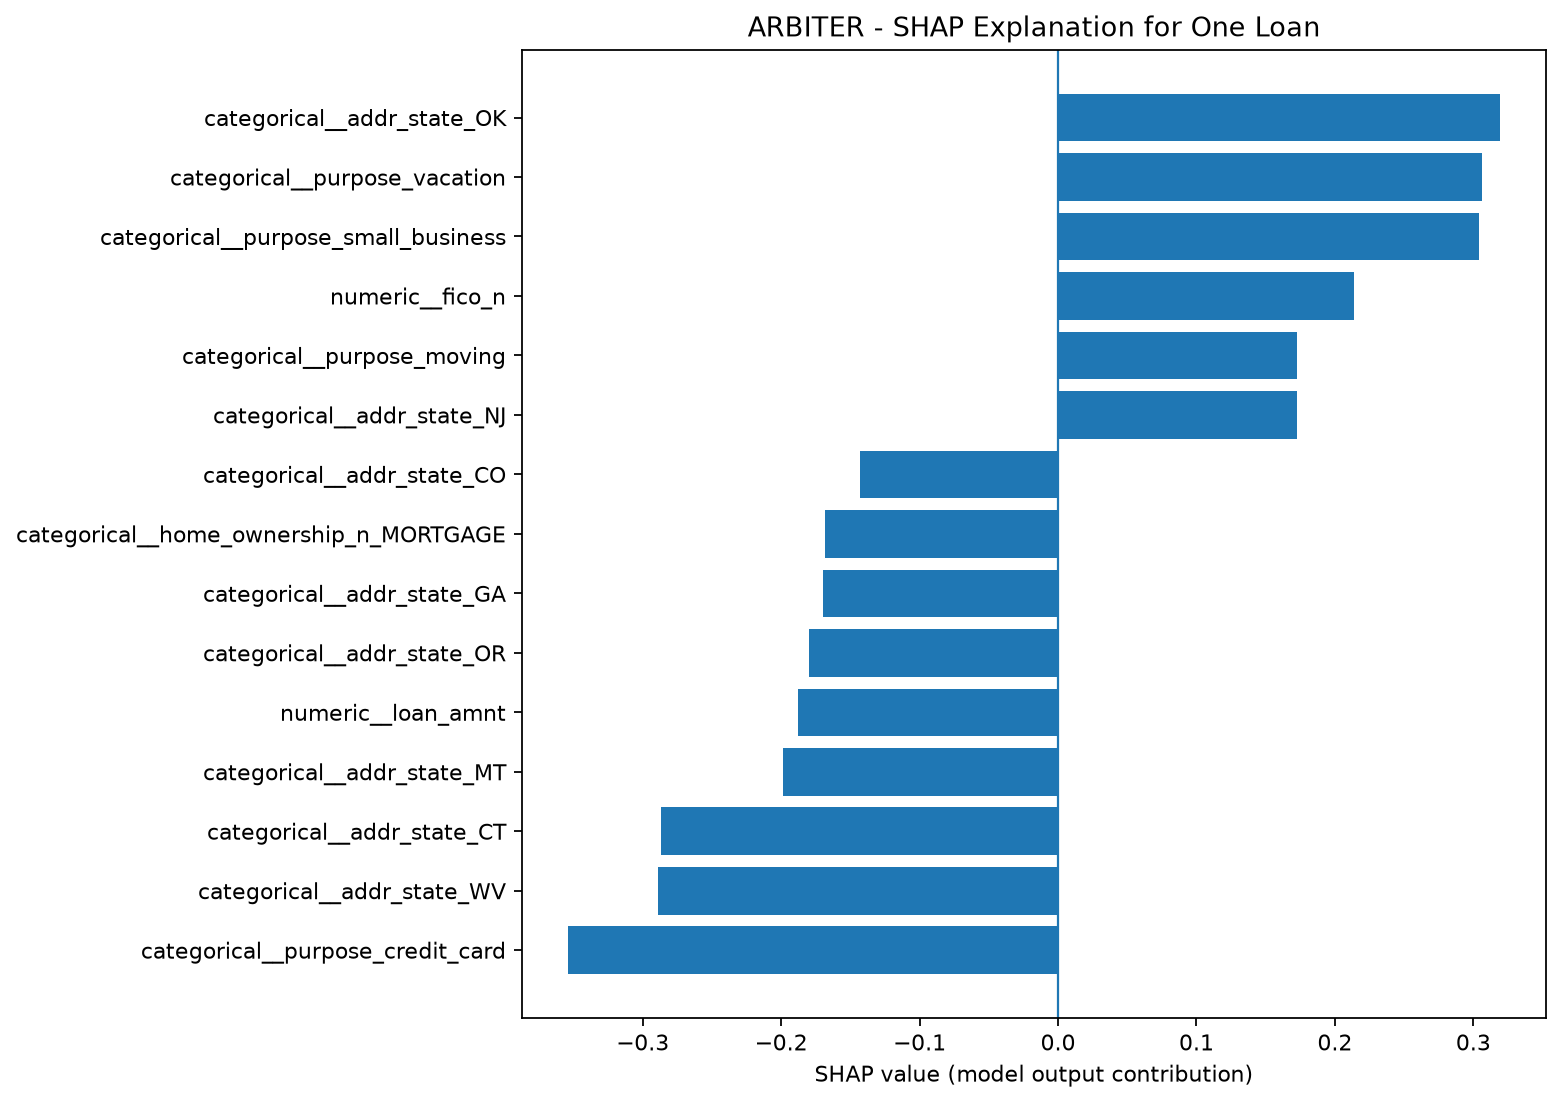

The table this chart was drawn from, first rows:
feature, feature_value, shap_value, absolute_shap
categorical__purpose_credit_card, 0.0, -0.3539, 0.3539
categorical__addr_state_OK, 0.0, 0.3191, 0.3191
categorical__purpose_vacation, 0.0, 0.3064, 0.3064
categorical__purpose_small_business, 0.0, 0.304, 0.304
categorical__addr_state_WV, 0.0, -0.2893, 0.2893
categorical__addr_state_CT, 0.0, -0.2868, 0.2868
numeric__fico_n, 662.0, 0.2139, 0.2139
categorical__addr_state_MT, 0.0, -0.1985, 0.1985
numeric__loan_amnt, 11000, -0.1878, 0.1878
categorical__addr_state_OR, 0.0, -0.1796, 0.1796
categorical__purpose_moving, 0.0, 0.1729, 0.1729
categorical__addr_state_NJ, 0.0, 0.1727, 0.1727
categorical__addr_state_GA, 0.0, -0.1699, 0.1699
categorical__home_ownership_n_MORTGAGE, 1.0, -0.1681, 0.1681
categorical__addr_state_CO, 0.0, -0.1433, 0.1433
categorical__addr_state_KS, 0.0, -0.1412, 0.1412
categorical__addr_state_NE, 0.0, 0.1394, 0.1394
categorical__addr_state_AZ, 0.0, -0.1312, 0.1312
categorical__addr_state_UT, 0.0, -0.1285, 0.1285
categorical__addr_state_NV, 0.0, -0.1224, 0.1224
categorical__addr_state_TX, 0.0, 0.106, 0.106
categorical__addr_state_ME, 0.0, -0.1023, 0.1023
categorical__purpose_medical, 0.0, 0.101, 0.101
categorical__addr_state_WA, 0.0, -0.09257, 0.09257
categorical__purpose_house, 0.0, 0.07964, 0.07964
categorical__purpose_home_improvement, 0.0, -0.07953, 0.07953
categorical__addr_state_RI, 0.0, -0.07339, 0.07339
categorical__emp_length_3 years, 0.0, 0.07175, 0.07175
categorical__addr_state_NH, 0.0, -0.06419, 0.06419
categorical__emp_length_< 1 year, 0.0, 0.06276, 0.06276
categorical__addr_state_KY, 0.0, 0.05987, 0.05987
categorical__addr_state_NM, 0.0, -0.05467, 0.05467
numeric__revenue, 52000, -0.05389, 0.05389
categorical__emp_length_9 years, 0.0, 0.05191, 0.05191
categorical__purpose_other, 0.0, 0.04975, 0.04975
categorical__emp_length_4 years, 0.0, 0.04645, 0.04645
categorical__addr_state_SC, 0.0, -0.04468, 0.04468
categorical__addr_state_AL, 0.0, 0.0445, 0.0445
categorical__emp_length_6 years, 0.0, -0.04123, 0.04123
categorical__emp_length_5 years, 1.0, 0.03901, 0.03901
categorical__addr_state_IN, 0.0, 0.0298, 0.0298
categorical__addr_state_SD, 0.0, 0.02908, 0.02908
categorical__home_ownership_n_OWN, 0.0, 0.02883, 0.02883
categorical__addr_state_FL, 0.0, 0.02744, 0.02744
categorical__addr_state_WI, 0.0, -0.02727, 0.02727
categorical__purpose_car, 0.0, -0.02476, 0.02476
categorical__addr_state_MI, 0.0, -0.02457, 0.02457
categorical__addr_state_NY, 0.0, 0.02425, 0.02425
categorical__emp_length_NI, 0.0, 0.02289, 0.02289
numeric__dti_n, 5.7, 0.02267, 0.02267
categorical__addr_state_TN, 0.0, 0.02104, 0.02104
categorical__emp_length_1 year, 0.0, 0.02077, 0.02077
categorical__purpose_debt_consolidation, 1.0, -0.02018, 0.02018
categorical__addr_state_AR, 0.0, -0.02013, 0.02013
categorical__addr_state_MS, 0.0, 0.01873, 0.01873
categorical__home_ownership_n_RENT, 0.0, 0.01743, 0.01743
categorical__emp_length_7 years, 0.0, 0.01586, 0.01586
categorical__addr_state_MD, 0.0, 0.01432, 0.01432
categorical__addr_state_ND, 0.0, -0.01187, 0.01187
categorical__addr_state_MN, 0.0, -0.01161, 0.01161
... 22 more rows
